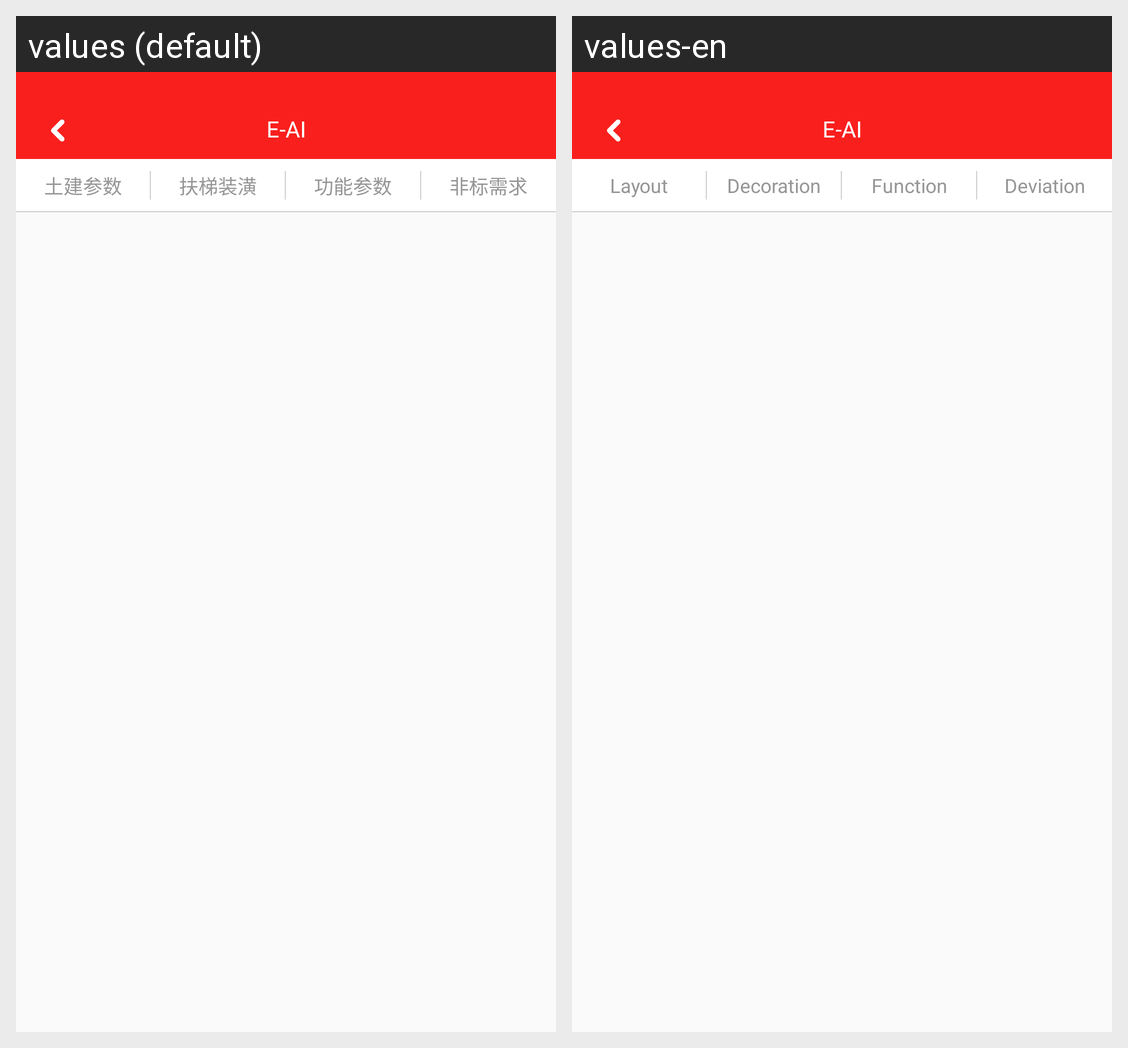

The same Android screen rendered under two of its app's locales, left to right. List the strings drawn on it with the default value and each locale's translation.
Android screen res/layout/activity_esc_scheme.xml rendered under 2 locales, left to right: values (default), values-en. Device: Nexus 5 (rendered at 1080×1920; each locale shown at half size, 540×960, under a caption strip naming it); theme BaseTheme.
Strings drawn on this screen, with the default value and each locale's value (text and hints the layout hard-codes, and strings that could not be matched under every locale, appear in the picture but are not listed):

layout_parameters
  values: 土建参数
  values-en: Layout

esc_decoration
  values: 扶梯装潢
  values-en: Decoration

functionalities
  values: 功能参数
  values-en: Function

deviation_request
  values: 非标需求
  values-en: Deviation
